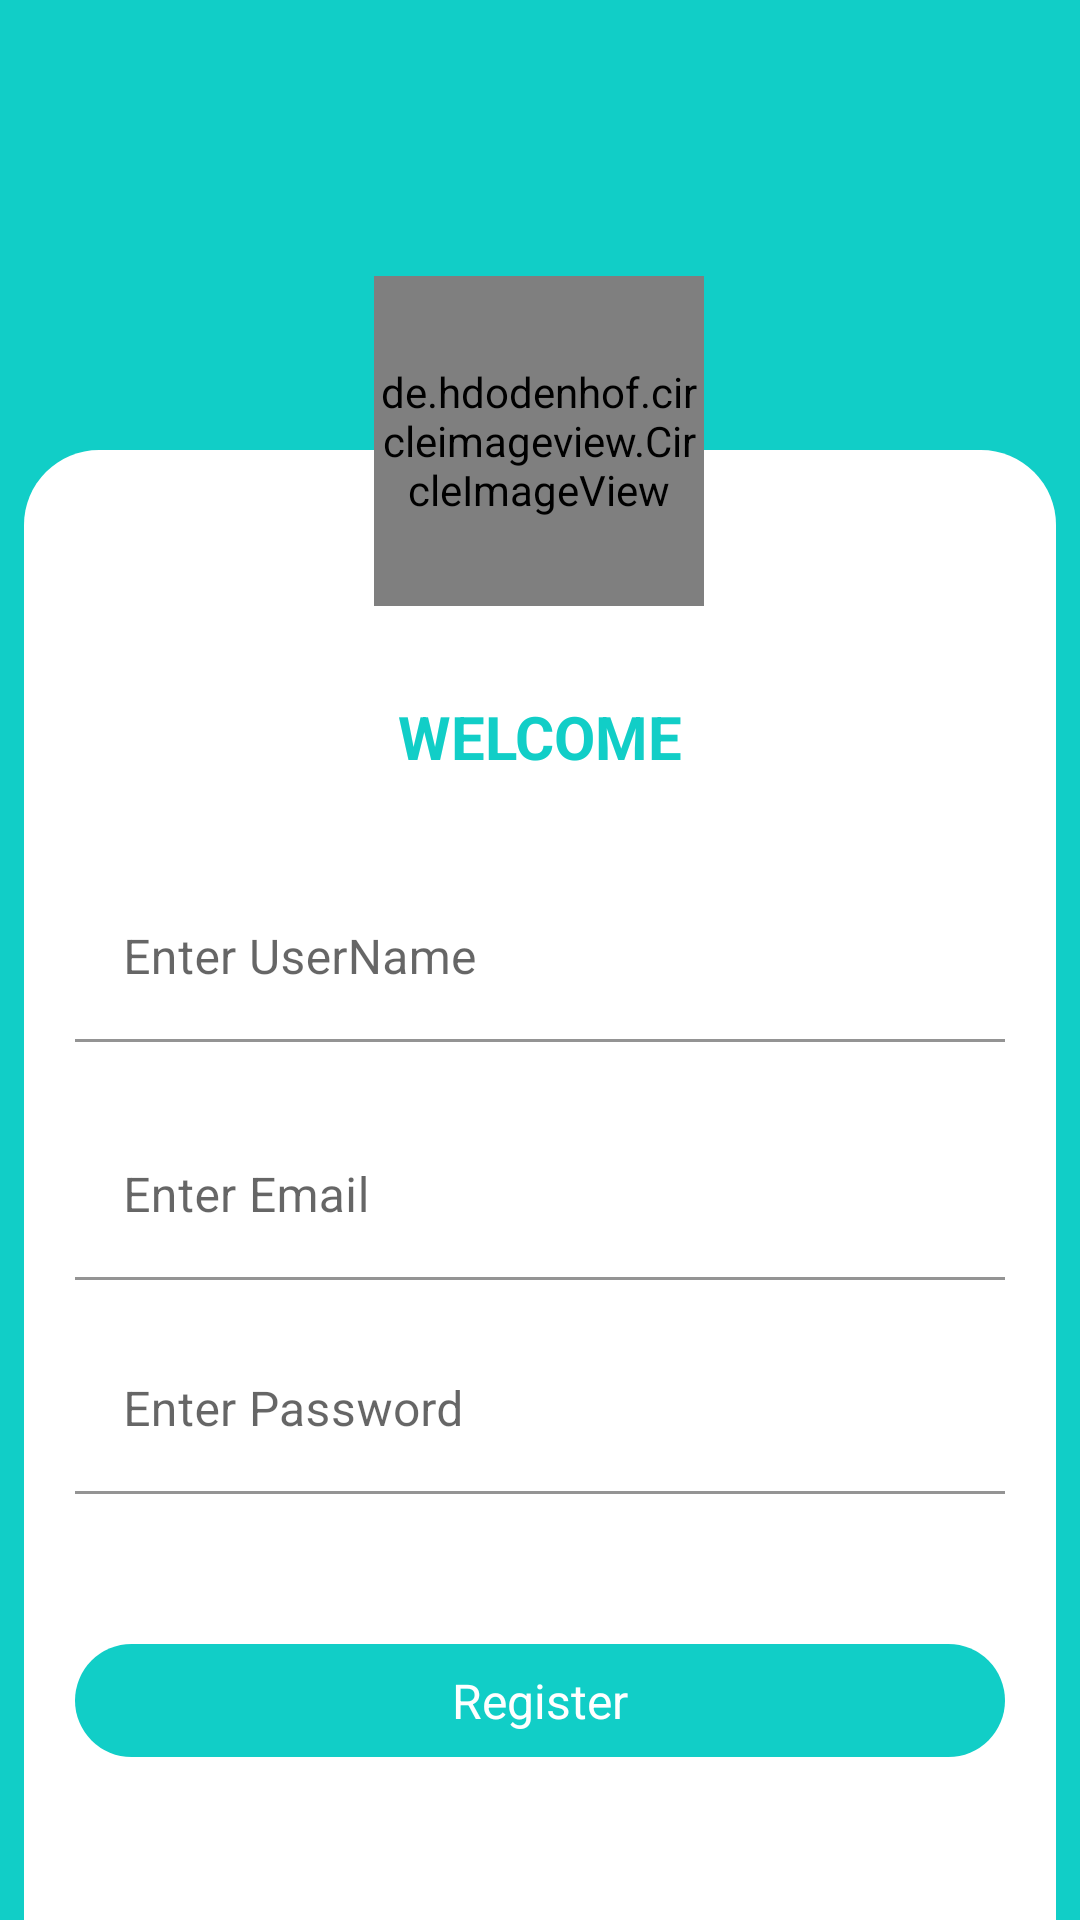

The Android layout XML behind this screen, and the referenced resources:
<!-- AndroidManifest.xml: application theme Theme.SampleDemoApplication -->
<!-- res/layout/activity_sign_up.xml -->
<?xml version="1.0" encoding="utf-8"?>
<androidx.constraintlayout.widget.ConstraintLayout xmlns:android="http://schemas.android.com/apk/res/android"
    xmlns:app="http://schemas.android.com/apk/res-auto"
    xmlns:tools="http://schemas.android.com/tools"
    android:layout_width="match_parent"
    android:layout_height="match_parent"
    android:background="@color/bg_color"
    tools:context=".SignUpActivity">

    <ImageButton
        android:id="@+id/imgBack"
        android:layout_width="wrap_content"
        android:layout_height="wrap_content"
        android:layout_marginStart="16dp"
        android:layout_marginTop="16dp"
        android:background="@drawable/ic_back"
        app:layout_constraintStart_toStartOf="parent"
        app:layout_constraintTop_toTopOf="parent" />

    <LinearLayout
        android:id="@+id/linearLayout"
        android:layout_width="match_parent"
        android:layout_height="match_parent"
        android:layout_marginStart="8dp"
        android:layout_marginTop="150dp"
        android:layout_marginEnd="8dp"
        android:background="@drawable/toplaycurve"
        android:orientation="horizontal"
        tools:layout_editor_absoluteX="15dp">

    </LinearLayout>

    <de.hdodenhof.circleimageview.CircleImageView
        android:id="@+id/circleImageView"
        android:layout_width="110dp"
        android:layout_height="110dp"
        android:layout_marginTop="92dp"
        android:src="@drawable/img_register"
        app:layout_constraintEnd_toEndOf="parent"
        app:layout_constraintHorizontal_bias="0.498"
        app:layout_constraintStart_toStartOf="parent"
        app:layout_constraintTop_toTopOf="parent"
        tools:ignore="ImageContrastCheck" />

    <TextView
        android:id="@+id/textView3"
        android:layout_width="wrap_content"
        android:layout_height="wrap_content"
        android:layout_marginTop="30dp"
        android:fontFamily="sans-serif"
        android:text="@string/txt_welcome"
        android:textAllCaps="true"
        android:textColor="@color/bg_color"
        android:textSize="20sp"
        android:textStyle="bold"
        app:layout_constraintEnd_toEndOf="parent"
        app:layout_constraintStart_toStartOf="parent"
        app:layout_constraintTop_toBottomOf="@+id/circleImageView" />

    <com.google.android.material.textfield.TextInputLayout
        android:id="@+id/text_input_userName"
        android:layout_width="match_parent"
        android:layout_height="wrap_content"
        android:layout_marginStart="25dp"
        android:layout_marginEnd="25dp"
        app:layout_constraintBottom_toBottomOf="parent"
        app:layout_constraintEnd_toEndOf="parent"
        app:layout_constraintStart_toStartOf="parent"
        app:layout_constraintTop_toBottomOf="@+id/textView3"
        app:layout_constraintVertical_bias="0.100000024">

        <com.google.android.material.textfield.TextInputEditText
            android:id="@+id/editName"
            android:layout_width="match_parent"
            android:layout_height="wrap_content"
            android:autofillHints="username"
            android:backgroundTint="@color/transparent_clr"
            android:ems="1"
            android:fontFamily="sans-serif"
            android:hint="@string/txt_hint_name"
            android:inputType="text"
            android:maxLines="1"
            android:textColorHint="@color/txt_hint_color" />
    </com.google.android.material.textfield.TextInputLayout>

    <com.google.android.material.textfield.TextInputLayout
        android:id="@+id/text_input_email"
        android:layout_width="match_parent"
        android:layout_height="wrap_content"
        android:layout_marginStart="25dp"
        android:layout_marginEnd="25dp"
        app:layout_constraintBottom_toBottomOf="parent"
        app:layout_constraintEnd_toEndOf="parent"
        app:layout_constraintStart_toStartOf="parent"
        app:layout_constraintTop_toBottomOf="@+id/text_input_userName"
        app:layout_constraintVertical_bias="0.100000024">

        <com.google.android.material.textfield.TextInputEditText
            android:id="@+id/editEmail"
            android:layout_width="match_parent"
            android:layout_height="wrap_content"
            android:autofillHints="emailAddress"
            android:backgroundTint="@color/transparent_clr"
            android:ems="1"
            android:fontFamily="sans-serif"
            android:hint="@string/txt_hint_email"
            android:inputType="textAutoComplete"
            android:maxLines="1"
            android:textColorHint="@color/txt_hint_color"
            tools:ignore="TouchTargetSizeCheck" />

    </com.google.android.material.textfield.TextInputLayout>

    <com.google.android.material.textfield.TextInputLayout
        android:id="@+id/text_input_password"
        android:layout_width="match_parent"
        android:layout_height="wrap_content"
        android:layout_marginStart="25dp"
        android:layout_marginEnd="25dp"
        app:layout_constraintBottom_toBottomOf="parent"
        app:layout_constraintEnd_toEndOf="parent"
        app:layout_constraintStart_toStartOf="parent"
        app:layout_constraintTop_toBottomOf="@+id/text_input_email"
        app:layout_constraintVertical_bias="0.100000024">

        <com.google.android.material.textfield.TextInputEditText
            android:id="@+id/editPass"
            android:layout_width="match_parent"
            android:layout_height="wrap_content"
            android:autofillHints="emailAddress"
            android:backgroundTint="@color/transparent_clr"
            android:ems="1"
            android:fontFamily="sans-serif"
            android:hint="@string/txt_hint_pass"
            android:inputType="textPassword"
            android:maxLines="1"
            android:textColorHint="@color/txt_hint_color"
            tools:ignore="TouchTargetSizeCheck" />

    </com.google.android.material.textfield.TextInputLayout>

    <TextView
        android:id="@+id/btn_register"
        android:layout_width="match_parent"
        android:layout_height="wrap_content"
        android:layout_marginLeft="25dp"
        android:layout_marginTop="50dp"
        android:layout_marginRight="25dp"
        android:background="@drawable/buttoncirclecorner"
        android:fontFamily="sans-serif"
        android:gravity="center"
        android:padding="8dp"
        android:text="@string/txt_register"
        android:textColor="@color/white"
        android:textSize="16sp"
        app:layout_constraintEnd_toEndOf="parent"
        app:layout_constraintStart_toStartOf="parent"
        app:layout_constraintTop_toBottomOf="@+id/text_input_password" />

</androidx.constraintlayout.widget.ConstraintLayout>
<!-- resources referenced by this layout -->
<resources>
  <color name="bg_color">#11cec7</color>
  <color name="transparent_clr">#00000000</color>
  <color name="txt_hint_color">#757575</color>
  <color name="white">#FFFFFFFF</color>
  <!-- drawable buttoncirclecorner (drawable) -->
  <?xml version="1.0" encoding="utf-8"?>
  <selector xmlns:android="http://schemas.android.com/apk/res/android">
      <item>
          <shape android:shape="rectangle">
              <solid android:color="@color/bg_color" />
              <corners android:radius="25dp" />
          </shape>
      </item>
  </selector>
  <!-- drawable img_register: png bitmap (drawable, 5513 bytes) -->
  <!-- drawable toplaycurve (drawable) -->
  <?xml version="1.0" encoding="utf-8"?>
  <shape
      xmlns:android="http://schemas.android.com/apk/res/android"
      android:shape="rectangle">
  
      <solid
          android:color="@color/white">
      </solid>
  
      <corners
          android:bottomLeftRadius="0dp"
          android:topLeftRadius="25dp"
          android:bottomRightRadius="0dp"
          android:topRightRadius="25dp">
      </corners>
  
  </shape>
  <string name="txt_hint_email">Enter Email</string>
  <string name="txt_hint_name">Enter UserName</string>
  <string name="txt_hint_pass">Enter Password</string>
  <string name="txt_register">Register</string>
  <string name="txt_welcome">WelCome</string>
  <style name="Theme.SampleDemoApplication" parent="Theme.MaterialComponents.DayNight.NoActionBar">
          
          <item name="colorPrimary">@color/bg_color</item>
          <item name="colorPrimaryVariant">@color/purple_700</item>
          <item name="colorOnPrimary">@color/white</item>
          
          <item name="colorSecondary">@color/teal_200</item>
          <item name="colorSecondaryVariant">@color/teal_700</item>
          <item name="colorOnSecondary">@color/black</item>
          
          <item name="android:statusBarColor" tools:targetApi="l">@color/bg_color</item>
          
          <item name="android:textColorHint">@color/bg_color</item>
      </style>
  <color name="purple_700">#FF3700B3</color>
  <color name="teal_200">#FF03DAC5</color>
  <color name="teal_700">#FF018786</color>
  <color name="black">#FF000000</color>
</resources>
